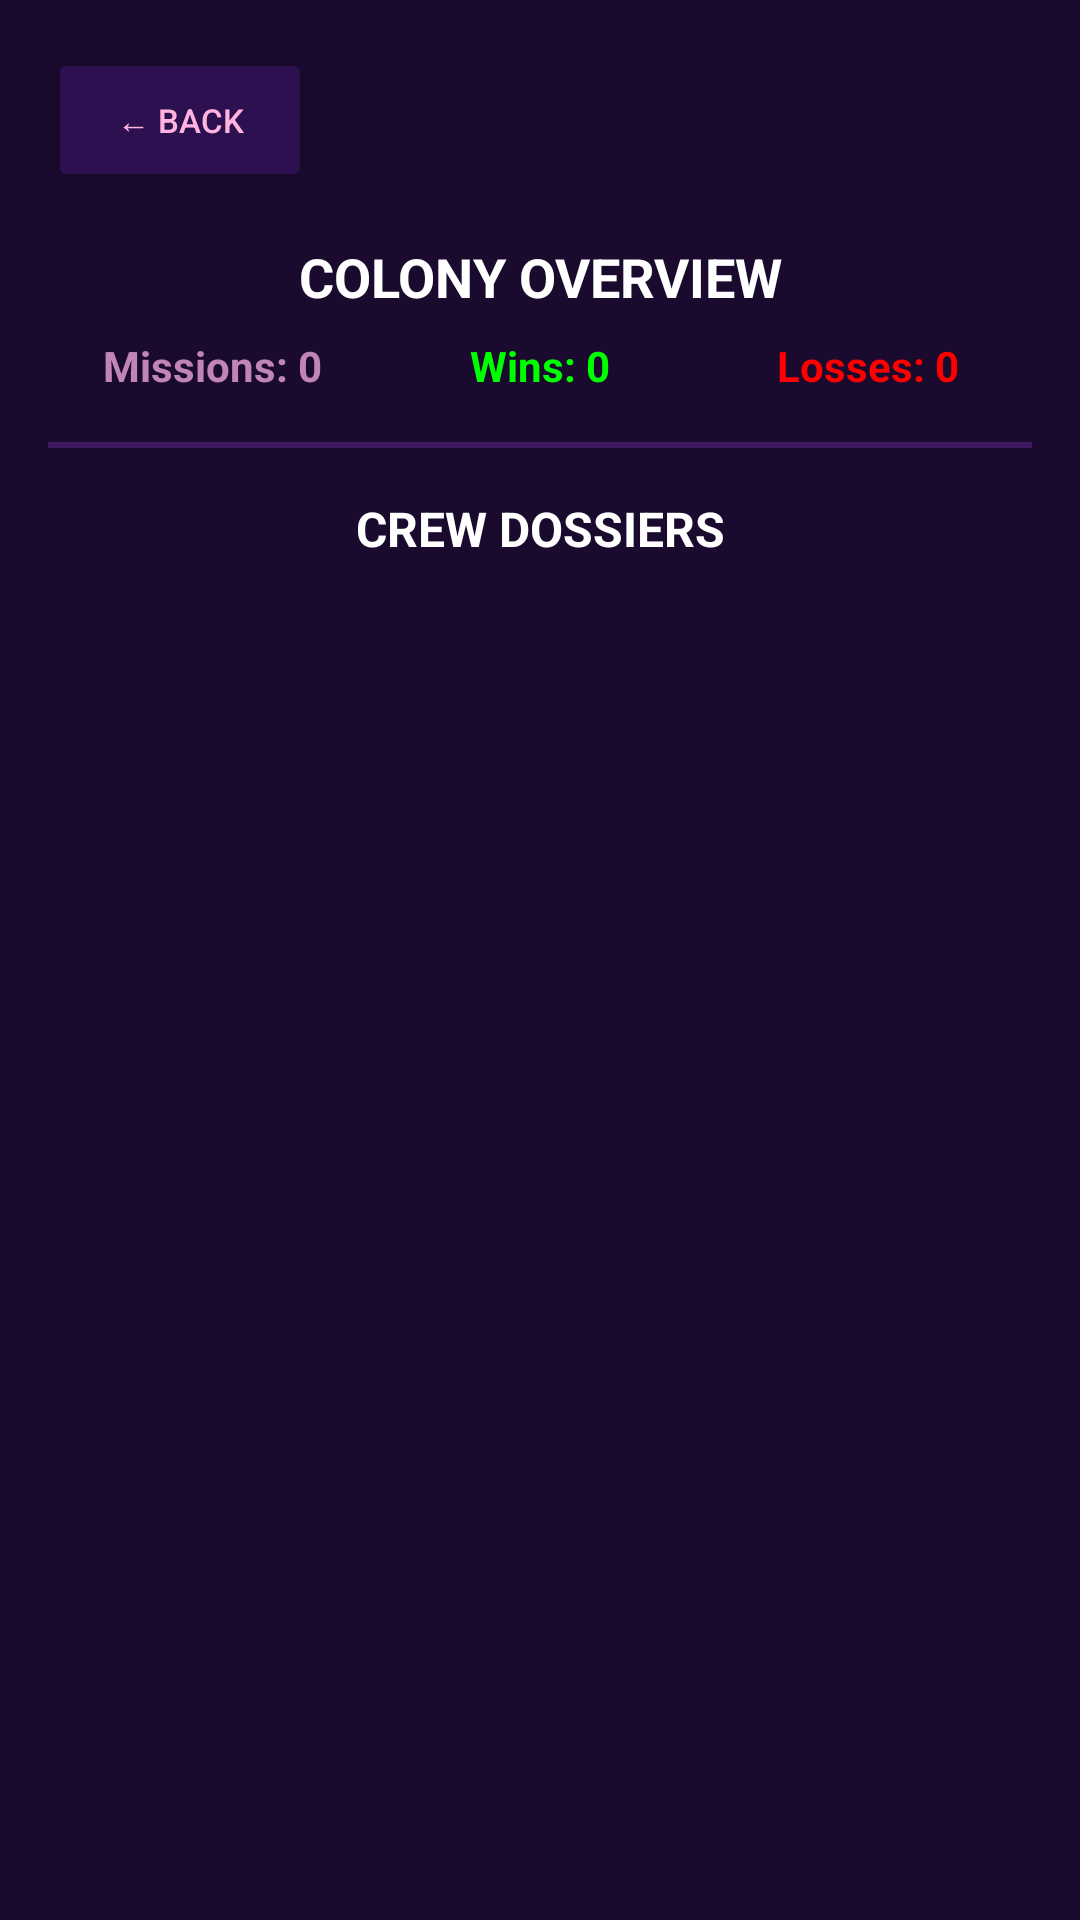

This screen was rendered from an Android layout file. Write that file and the resources it references.
<!-- AndroidManifest.xml: application theme Theme.CosmosJaatelo -->
<!-- res/layout/colony_stats.xml -->
<?xml version="1.0" encoding="utf-8"?>
<LinearLayout xmlns:android="http://schemas.android.com/apk/res/android"
    android:layout_width="match_parent"
    android:layout_height="match_parent"
    android:orientation="vertical"
    android:background="#1A0A2E"
    android:padding="16dp">

    <Button android:id="@+id/backBtnStats" android:layout_width="wrap_content" android:layout_height="wrap_content" android:text="← Back" android:textColor="#FFB3DE" android:backgroundTint="#2D1050" android:textSize="11sp"/>

    <TextView android:layout_width="match_parent" android:layout_height="wrap_content" android:text="COLONY OVERVIEW" android:textColor="#FFFFFF" android:textSize="18sp" android:textStyle="bold" android:gravity="center" android:layout_marginTop="16dp"/>

    <LinearLayout android:layout_width="match_parent" android:layout_height="wrap_content" android:orientation="horizontal" android:weightSum="3" android:layout_marginTop="8dp">
        <TextView android:id="@+id/totalMissionsText" android:layout_width="0dp" android:layout_weight="1" android:layout_height="wrap_content" android:text="Missions: 0" android:textColor="#C084B8" android:gravity="center" android:textStyle="bold"/>
        <TextView android:id="@+id/totalWinsText" android:layout_width="0dp" android:layout_weight="1" android:layout_height="wrap_content" android:text="Wins: 0" android:textColor="#00FF00" android:gravity="center" android:textStyle="bold"/>
        <TextView android:id="@+id/totalLossesText" android:layout_width="0dp" android:layout_weight="1" android:layout_height="wrap_content" android:text="Losses: 0" android:textColor="#FF0000" android:gravity="center" android:textStyle="bold"/>
    </LinearLayout>

    <View android:layout_width="match_parent" android:layout_height="2dp" android:background="#3D1A60" android:layout_marginTop="16dp" android:layout_marginBottom="16dp"/>

    <TextView android:layout_width="match_parent" android:layout_height="wrap_content" android:text="CREW DOSSIERS" android:textColor="#FFFFFF" android:textSize="16sp" android:textStyle="bold" android:gravity="center"/>

    <ScrollView android:layout_width="match_parent" android:layout_height="0dp" android:layout_weight="1" android:layout_marginTop="8dp">
        <LinearLayout android:id="@+id/crewStatsContainer" android:layout_width="match_parent" android:layout_height="wrap_content" android:orientation="vertical">
        </LinearLayout>
    </ScrollView>

</LinearLayout>
<!-- resources referenced by this layout -->
<resources>
  <style name="Theme.CosmosJaatelo" parent="Base.Theme.CosmosJaatelo" />
  <style name="Base.Theme.CosmosJaatelo" parent="Theme.Material3.DayNight.NoActionBar">
          
          
      </style>
</resources>
